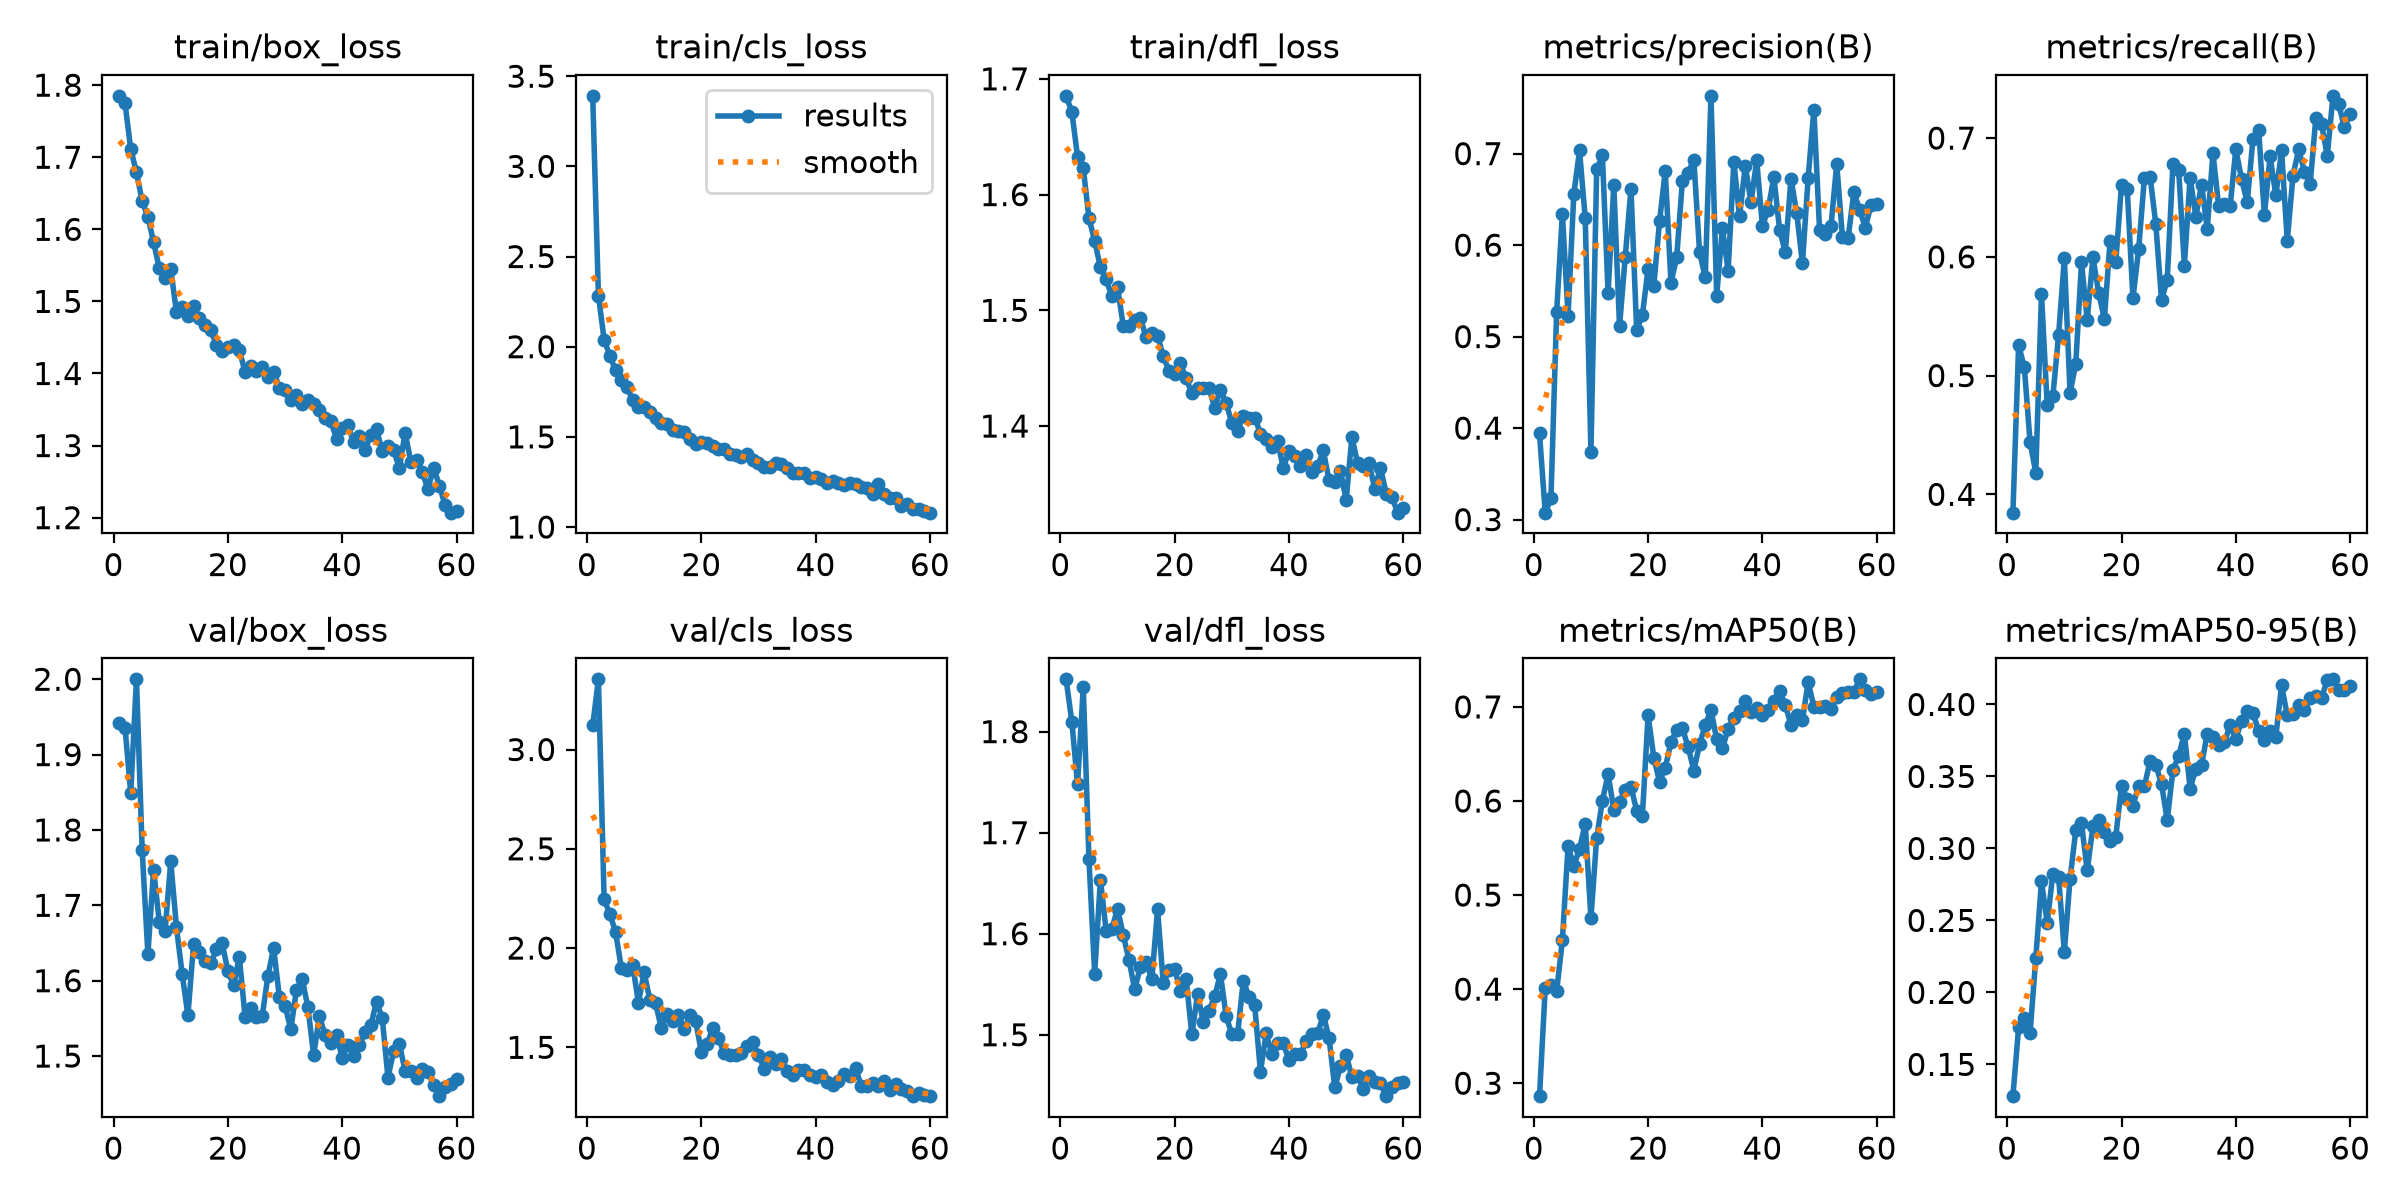

The data file committed next to this chart (first rows):
epoch, time, train/box_loss, train/cls_loss, train/dfl_loss, metrics/precision(B), metrics/recall(B), metrics/mAP50(B), metrics/mAP50-95(B), val/box_loss, val/cls_loss, val/dfl_loss, lr/pg0, lr/pg1, lr/pg2
1, 29.72, 1.785, 3.391, 1.685, 0.3943, 0.3846, 0.2862, 0.1279, 1.942, 3.121, 1.852, 0.0003315, 0.0003315, 0.0003315
2, 58.55, 1.775, 2.284, 1.671, 0.3076, 0.5256, 0.401, 0.1757, 1.936, 3.354, 1.81, 0.0006538, 0.0006538, 0.0006538
3, 87.21, 1.711, 2.039, 1.633, 0.3231, 0.5069, 0.4039, 0.1824, 1.849, 2.245, 1.748, 0.0009652, 0.0009652, 0.0009652
4, 115.9, 1.679, 1.95, 1.623, 0.5272, 0.4441, 0.3979, 0.1717, 2, 2.172, 1.844, 0.0009505, 0.0009505, 0.0009505
5, 144.7, 1.639, 1.869, 1.58, 0.6344, 0.4183, 0.4518, 0.2236, 1.774, 2.081, 1.674, 0.000934, 0.000934, 0.000934
6, 173.6, 1.617, 1.816, 1.56, 0.523, 0.5685, 0.5522, 0.277, 1.635, 1.901, 1.56, 0.0009175, 0.0009175, 0.0009175
7, 202.6, 1.582, 1.776, 1.537, 0.6555, 0.4749, 0.5307, 0.2484, 1.747, 1.889, 1.654, 0.000901, 0.000901, 0.000901
8, 230.9, 1.546, 1.705, 1.527, 0.7034, 0.4832, 0.5491, 0.2825, 1.678, 1.913, 1.603, 0.0008845, 0.0008845, 0.0008845
9, 259.4, 1.532, 1.664, 1.512, 0.6294, 0.5345, 0.5758, 0.28, 1.666, 1.725, 1.605, 0.000868, 0.000868, 0.000868
10, 288.2, 1.545, 1.664, 1.52, 0.3742, 0.5987, 0.4754, 0.2281, 1.758, 1.877, 1.625, 0.0008515, 0.0008515, 0.0008515
11, 316.9, 1.485, 1.64, 1.487, 0.6827, 0.4855, 0.5605, 0.2789, 1.671, 1.739, 1.599, 0.000835, 0.000835, 0.000835
12, 345.4, 1.492, 1.604, 1.486, 0.698, 0.5099, 0.6004, 0.3125, 1.609, 1.724, 1.574, 0.0008185, 0.0008185, 0.0008185
13, 373.7, 1.48, 1.579, 1.491, 0.548, 0.5953, 0.6283, 0.3175, 1.554, 1.595, 1.545, 0.000802, 0.000802, 0.000802
14, 402.9, 1.494, 1.57, 1.493, 0.6652, 0.5468, 0.5909, 0.2847, 1.649, 1.667, 1.567, 0.0007855, 0.0007855, 0.0007855
15, 431.2, 1.476, 1.539, 1.477, 0.5114, 0.5997, 0.5991, 0.3153, 1.638, 1.635, 1.572, 0.000769, 0.000769, 0.000769
16, 459.9, 1.467, 1.53, 1.48, 0.587, 0.5697, 0.6116, 0.3197, 1.626, 1.661, 1.555, 0.0007525, 0.0007525, 0.0007525
17, 489.3, 1.46, 1.527, 1.478, 0.6615, 0.5477, 0.6151, 0.3111, 1.623, 1.59, 1.624, 0.000736, 0.000736, 0.000736
18, 519.9, 1.44, 1.486, 1.46, 0.5071, 0.6133, 0.5898, 0.3055, 1.642, 1.663, 1.551, 0.0007195, 0.0007195, 0.0007195
19, 549.1, 1.431, 1.46, 1.448, 0.5236, 0.5957, 0.5845, 0.3083, 1.649, 1.633, 1.564, 0.000703, 0.000703, 0.000703
20, 578.4, 1.437, 1.469, 1.445, 0.5742, 0.6607, 0.691, 0.3436, 1.613, 1.478, 1.565, 0.0006865, 0.0006865, 0.0006865
21, 652.5, 1.44, 1.466, 1.454, 0.5557, 0.6572, 0.6459, 0.3341, 1.594, 1.516, 1.543, 0.00067, 0.00067, 0.00067
22, 766.8, 1.433, 1.449, 1.441, 0.626, 0.565, 0.6206, 0.3297, 1.632, 1.597, 1.555, 0.0006535, 0.0006535, 0.0006535
23, 879, 1.402, 1.431, 1.428, 0.6809, 0.6064, 0.6352, 0.3433, 1.552, 1.549, 1.5, 0.000637, 0.000637, 0.000637
24, 993.1, 1.41, 1.432, 1.433, 0.5589, 0.6662, 0.6625, 0.3432, 1.563, 1.47, 1.54, 0.0006205, 0.0006205, 0.0006205
25, 1110, 1.404, 1.403, 1.433, 0.5866, 0.6675, 0.6752, 0.3606, 1.552, 1.462, 1.513, 0.000604, 0.000604, 0.000604
26, 1225, 1.409, 1.398, 1.433, 0.6705, 0.6277, 0.6772, 0.3578, 1.553, 1.46, 1.524, 0.0005875, 0.0005875, 0.0005875
27, 1340, 1.395, 1.389, 1.416, 0.6793, 0.5638, 0.6574, 0.3449, 1.606, 1.471, 1.538, 0.000571, 0.000571, 0.000571
28, 1452, 1.403, 1.407, 1.431, 0.6934, 0.5804, 0.6323, 0.3194, 1.644, 1.504, 1.56, 0.0005545, 0.0005545, 0.0005545
29, 1556, 1.38, 1.369, 1.42, 0.5925, 0.6782, 0.6602, 0.3546, 1.578, 1.525, 1.518, 0.000538, 0.000538, 0.000538
30, 1667, 1.377, 1.357, 1.402, 0.5646, 0.6729, 0.6806, 0.3643, 1.567, 1.462, 1.501, 0.0005215, 0.0005215, 0.0005215
31, 1779, 1.363, 1.335, 1.396, 0.7631, 0.5927, 0.697, 0.3797, 1.535, 1.393, 1.5, 0.000505, 0.000505, 0.000505
32, 1894, 1.37, 1.335, 1.409, 0.5448, 0.6667, 0.6655, 0.3416, 1.588, 1.452, 1.553, 0.0004885, 0.0004885, 0.0004885
33, 1991, 1.357, 1.355, 1.407, 0.6188, 0.6336, 0.6558, 0.3553, 1.602, 1.415, 1.538, 0.000472, 0.000472, 0.000472
34, 2061, 1.363, 1.347, 1.407, 0.5719, 0.6609, 0.6766, 0.358, 1.565, 1.442, 1.529, 0.0004555, 0.0004555, 0.0004555
35, 2130, 1.358, 1.33, 1.394, 0.6905, 0.6235, 0.6882, 0.3795, 1.501, 1.381, 1.463, 0.000439, 0.000439, 0.000439
36, 2200, 1.349, 1.301, 1.389, 0.6314, 0.6873, 0.6952, 0.3775, 1.553, 1.358, 1.501, 0.0004225, 0.0004225, 0.0004225
37, 2277, 1.338, 1.299, 1.382, 0.6868, 0.6426, 0.7065, 0.372, 1.528, 1.387, 1.481, 0.000406, 0.000406, 0.000406
38, 2353, 1.334, 1.3, 1.387, 0.6467, 0.6445, 0.695, 0.3738, 1.518, 1.384, 1.491, 0.0003895, 0.0003895, 0.0003895
39, 2424, 1.31, 1.27, 1.363, 0.6926, 0.6425, 0.6985, 0.3854, 1.528, 1.361, 1.492, 0.000373, 0.000373, 0.000373
40, 2544, 1.325, 1.275, 1.379, 0.6211, 0.6906, 0.6916, 0.3761, 1.498, 1.349, 1.475, 0.0003565, 0.0003565, 0.0003565
41, 2661, 1.328, 1.265, 1.374, 0.6382, 0.6656, 0.6964, 0.3885, 1.514, 1.362, 1.481, 0.00034, 0.00034, 0.00034
42, 2775, 1.304, 1.242, 1.366, 0.6748, 0.6459, 0.7064, 0.3954, 1.5, 1.326, 1.481, 0.0003235, 0.0003235, 0.0003235
43, 2890, 1.313, 1.257, 1.375, 0.6168, 0.6996, 0.7171, 0.3939, 1.514, 1.311, 1.494, 0.000307, 0.000307, 0.000307
44, 3014, 1.294, 1.244, 1.361, 0.5921, 0.7066, 0.7021, 0.3816, 1.532, 1.329, 1.501, 0.0002905, 0.0002905, 0.0002905
45, 3132, 1.315, 1.233, 1.365, 0.6726, 0.6354, 0.6807, 0.3754, 1.541, 1.367, 1.501, 0.000274, 0.000274, 0.000274
46, 3248, 1.323, 1.244, 1.379, 0.635, 0.6845, 0.6909, 0.3817, 1.572, 1.355, 1.519, 0.0002575, 0.0002575, 0.0002575
47, 3370, 1.292, 1.238, 1.353, 0.58, 0.6517, 0.6856, 0.3775, 1.551, 1.393, 1.497, 0.000241, 0.000241, 0.000241
48, 3495, 1.3, 1.221, 1.351, 0.6735, 0.6895, 0.7264, 0.4134, 1.471, 1.305, 1.448, 0.0002245, 0.0002245, 0.0002245
49, 3609, 1.293, 1.217, 1.361, 0.748, 0.6137, 0.7003, 0.3924, 1.507, 1.304, 1.469, 0.000208, 0.000208, 0.000208
50, 3725, 1.268, 1.182, 1.336, 0.6162, 0.6684, 0.7, 0.3935, 1.517, 1.32, 1.48, 0.0001915, 0.0001915, 0.0001915
51, 3834, 1.318, 1.239, 1.39, 0.6116, 0.6905, 0.7006, 0.3994, 1.48, 1.304, 1.458, 0.000175, 0.000175, 0.000175
52, 3899, 1.278, 1.183, 1.368, 0.6207, 0.6717, 0.6976, 0.396, 1.48, 1.329, 1.46, 0.0001585, 0.0001585, 0.0001585
53, 3965, 1.28, 1.162, 1.365, 0.6888, 0.661, 0.7108, 0.4045, 1.47, 1.286, 1.446, 0.000142, 0.000142, 0.000142
54, 4039, 1.263, 1.158, 1.368, 0.6088, 0.7171, 0.715, 0.406, 1.483, 1.315, 1.459, 0.0001255, 0.0001255, 0.0001255
55, 4109, 1.24, 1.117, 1.346, 0.608, 0.7116, 0.7153, 0.4045, 1.479, 1.292, 1.454, 0.000109, 0.000109, 0.000109
56, 4178, 1.269, 1.128, 1.364, 0.6581, 0.6851, 0.7159, 0.417, 1.462, 1.282, 1.452, 9.25e-05, 9.25e-05, 9.25e-05
57, 4247, 1.244, 1.098, 1.342, 0.6387, 0.7356, 0.7293, 0.4174, 1.447, 1.257, 1.439, 7.6e-05, 7.6e-05, 7.6e-05
58, 4315, 1.217, 1.101, 1.339, 0.6192, 0.7286, 0.7176, 0.4103, 1.459, 1.271, 1.448, 5.95e-05, 5.95e-05, 5.95e-05
59, 4446, 1.207, 1.086, 1.325, 0.6435, 0.709, 0.7141, 0.4098, 1.462, 1.26, 1.452, 4.3e-05, 4.3e-05, 4.3e-05
60, 4566, 1.209, 1.08, 1.329, 0.6453, 0.7199, 0.7156, 0.4131, 1.47, 1.254, 1.454, 2.65e-05, 2.65e-05, 2.65e-05
